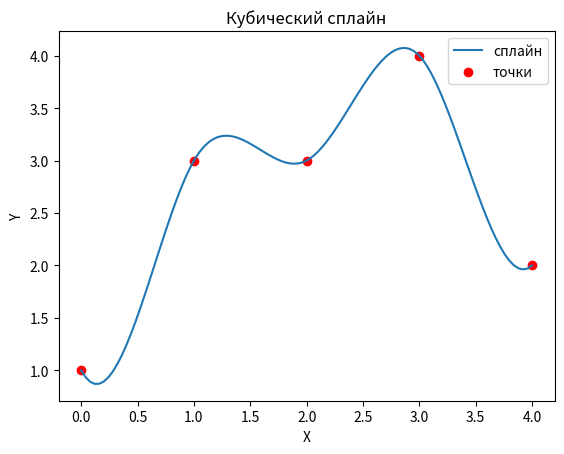

Reproduce this figure in Python.
import numpy as np
import matplotlib.pyplot as plt
from scipy.interpolate import CubicSpline

x = np.array([0, 1, 2, 3, 4])
y = np.array([1, 3, 3, 4, 2])

y_prime = np.array([-2, 1])

cs = CubicSpline(x, y, bc_type=((1, y_prime[0]), (1, y_prime[1])))


x_vals = np.linspace(0, 4, 100)
y_vals = cs(x_vals)


plt.plot(x_vals, y_vals, label='сплайн')
plt.scatter(x, y, color='red', label='точки')
plt.xlabel('X')
plt.ylabel('Y')
plt.title('Кубический сплайн')
plt.legend()
plt.show()
